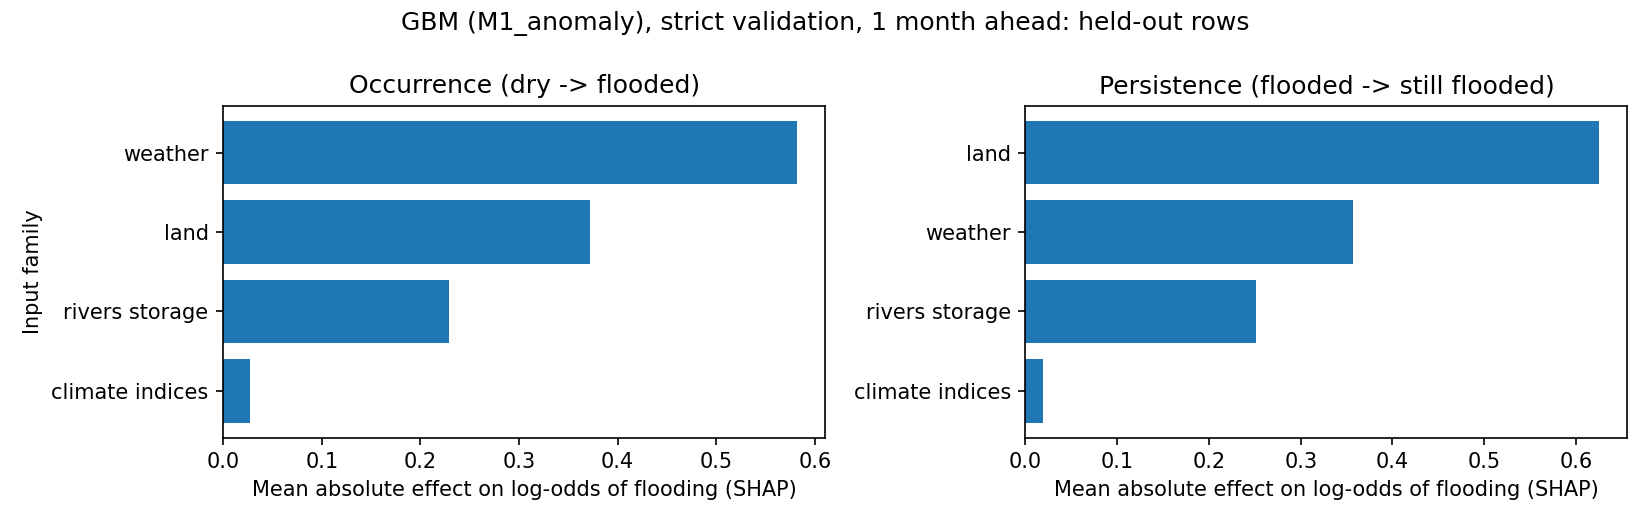

The file beside this chart, header and first rows:
target, family, inputs, mean_abs_shap, rows
occurrence, weather, 76, 0.5815, 33739
occurrence, land, 14, 0.3723, 33739
occurrence, rivers_storage, 78, 0.229, 33739
occurrence, climate_indices, 6, 0.02706, 33739
persistence, land, 14, 0.6249, 10240
persistence, weather, 76, 0.3572, 10240
persistence, rivers_storage, 78, 0.2507, 10240
persistence, climate_indices, 6, 0.01908, 10240
